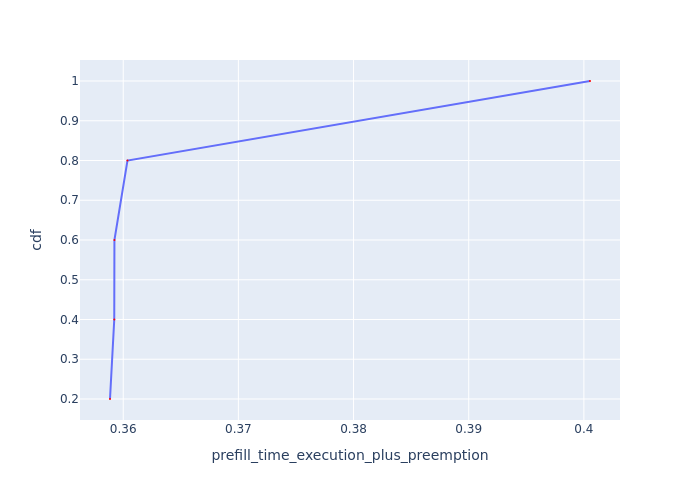

The table this chart was drawn from, first rows:
Request Id, prefill_time_execution_plus_preemption, cdf
0_1, 0.3589, 0.2
0_4, 0.3592, 0.4
0_3, 0.3592, 0.6
0_2, 0.3604, 0.8
0_0, 0.4005, 1.0
